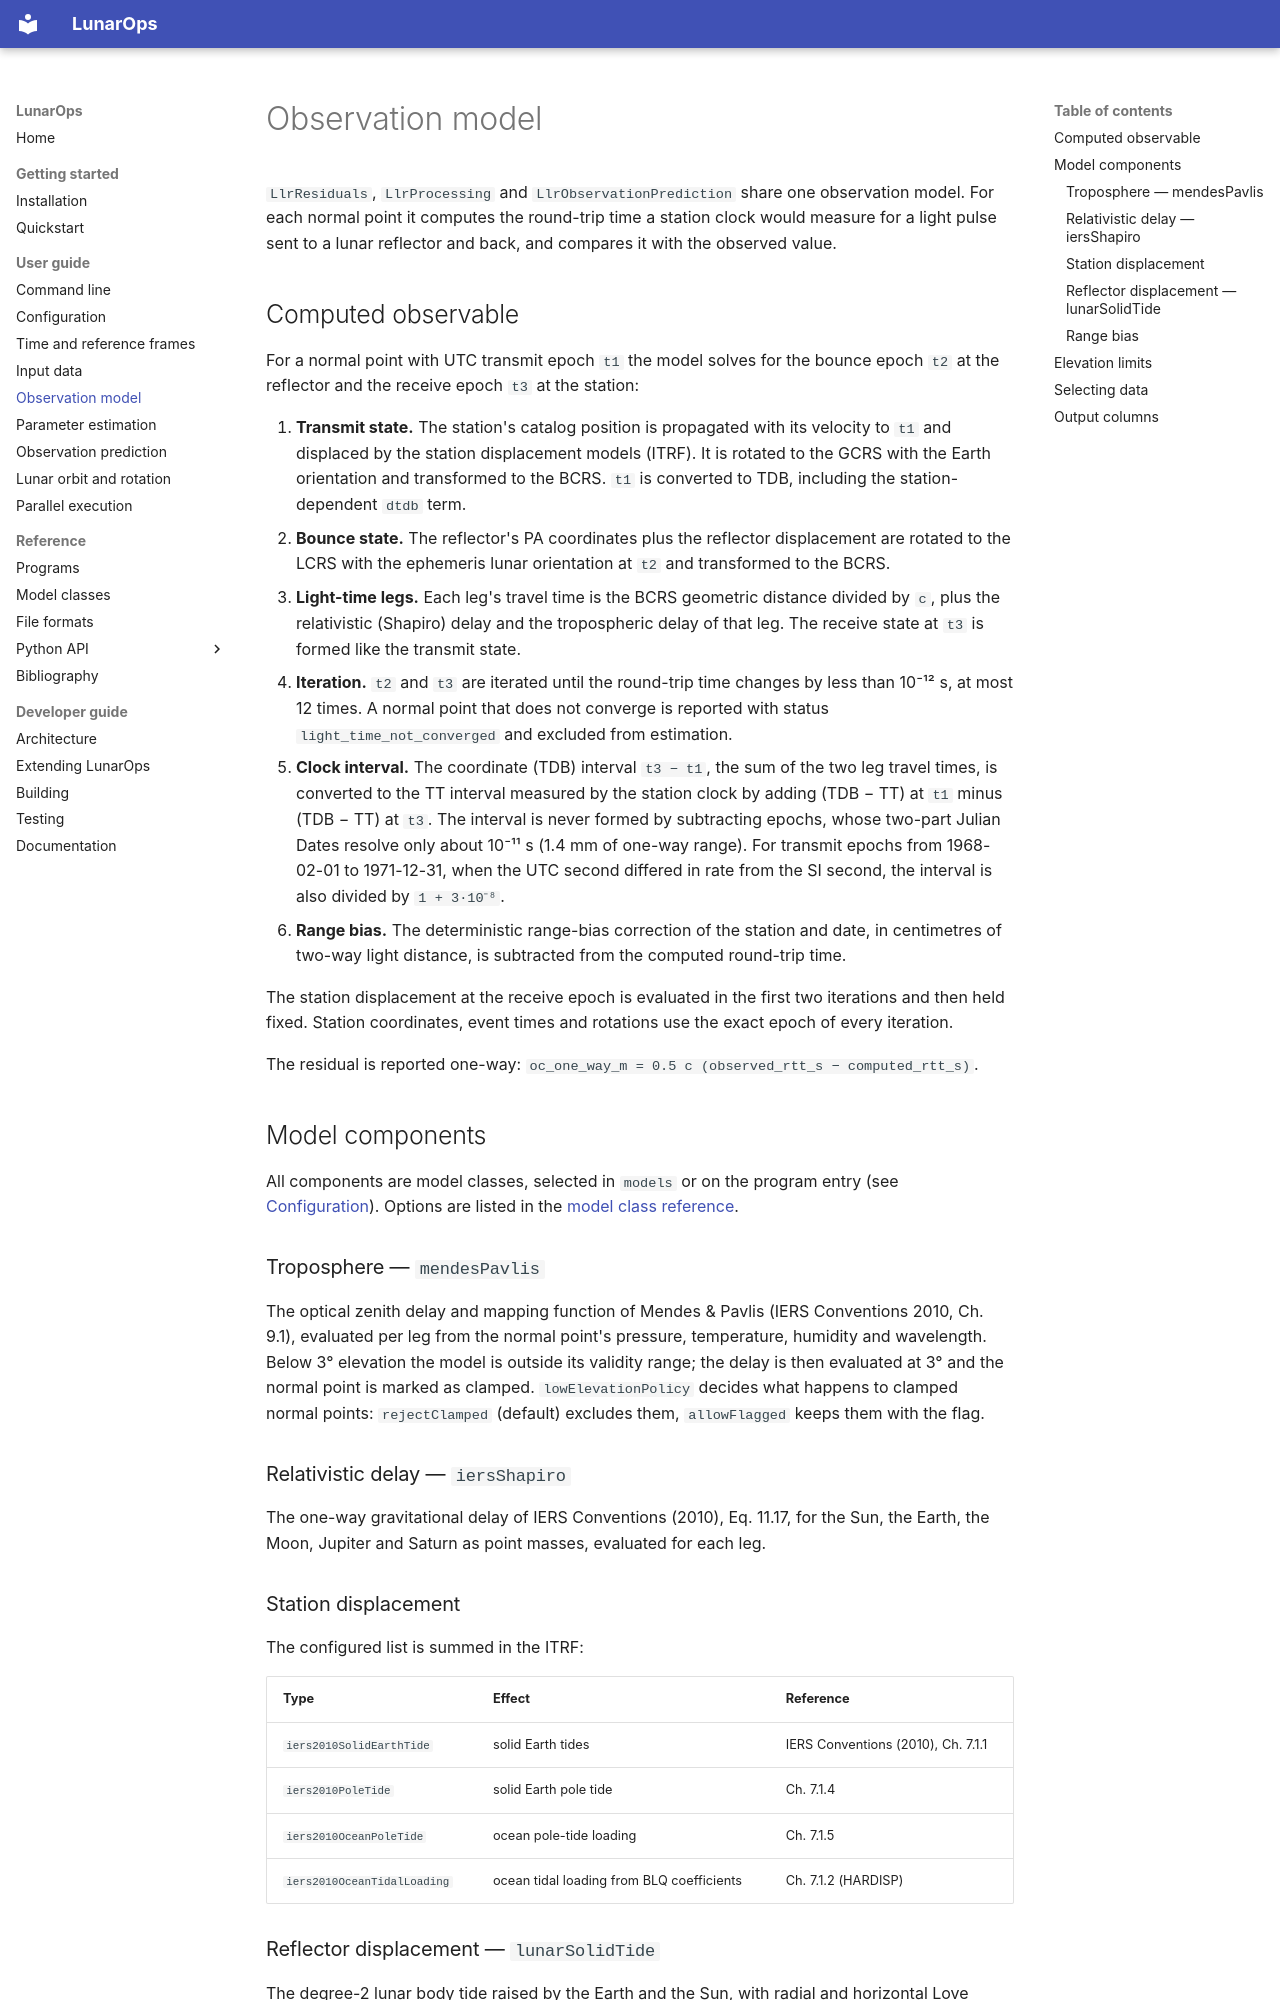

repository: wjh703/lunarops · page: user-guide/observation-model/index.html · generator: mkdocs

# Observation model

`LlrResiduals`, `LlrProcessing` and `LlrObservationPrediction` share one
observation model. For each normal point it computes the round-trip time a
station clock would measure for a light pulse sent to a lunar reflector and
back, and compares it with the observed value.

## Computed observable

For a normal point with UTC transmit epoch `t1` the model solves for the
bounce epoch `t2` at the reflector and the receive epoch `t3` at the station:

1. **Transmit state.** The station's catalog position is propagated with its
   velocity to `t1` and displaced by the station displacement models (ITRF).
   It is rotated to the GCRS with the Earth orientation and transformed to the
   BCRS. `t1` is converted to TDB, including the station-dependent `dtdb`
   term.
2. **Bounce state.** The reflector's PA coordinates plus the reflector
   displacement are rotated to the LCRS with the ephemeris lunar orientation
   at `t2` and transformed to the BCRS.
3. **Light-time legs.** Each leg's travel time is the BCRS geometric distance
   divided by `c`, plus the relativistic (Shapiro) delay and the tropospheric
   delay of that leg. The receive state at `t3` is formed like the transmit
   state.
4. **Iteration.** `t2` and `t3` are iterated until the round-trip time changes
   by less than 10⁻¹² s, at most 12 times. A normal point that does not
   converge is reported with status `light_time_not_converged` and excluded
   from estimation.
5. **Clock interval.** The coordinate (TDB) interval `t3 − t1`, the sum of the
   two leg travel times, is converted to the TT interval measured by the
   station clock by adding (TDB − TT) at `t1` minus (TDB − TT) at `t3`. The
   interval is never formed by subtracting epochs, whose two-part Julian Dates
   resolve only about 10⁻¹¹ s (1.4 mm of one-way range). For transmit epochs from
   1968-02-01 to 1971-12-31, when the UTC second differed in rate from the SI
   second, the interval is also divided by `1 + 3·10⁻⁸`.
6. **Range bias.** The deterministic range-bias correction of the station and
   date, in centimetres of two-way light distance, is subtracted from the
   computed round-trip time.

The station displacement at the receive epoch is evaluated in the first two
iterations and then held fixed. Station coordinates, event times and rotations
use the exact epoch of every iteration.

The residual is reported one-way: `oc_one_way_m = 0.5 c (observed_rtt_s − computed_rtt_s)`.

## Model components

All components are model classes, selected in `models` or
on the program entry (see [Configuration](configuration.md#model-classes-models-and-program-entries)).
Options are listed in the [model class reference](../reference/classes.md).

### Troposphere — `mendesPavlis`

The optical zenith delay and mapping function of Mendes & Pavlis (IERS
Conventions 2010, Ch. 9.1), evaluated per leg from the normal point's pressure,
temperature, humidity and wavelength. Below 3° elevation the model is outside
its validity range; the delay is then evaluated at 3° and the normal point is
marked as clamped. `lowElevationPolicy` decides what happens to clamped normal
points: `rejectClamped` (default) excludes them, `allowFlagged` keeps them with
the flag.

### Relativistic delay — `iersShapiro`

The one-way gravitational delay of IERS Conventions (2010), Eq. 11.17, for the
Sun, the Earth, the Moon, Jupiter and Saturn as point masses, evaluated for
each leg.
